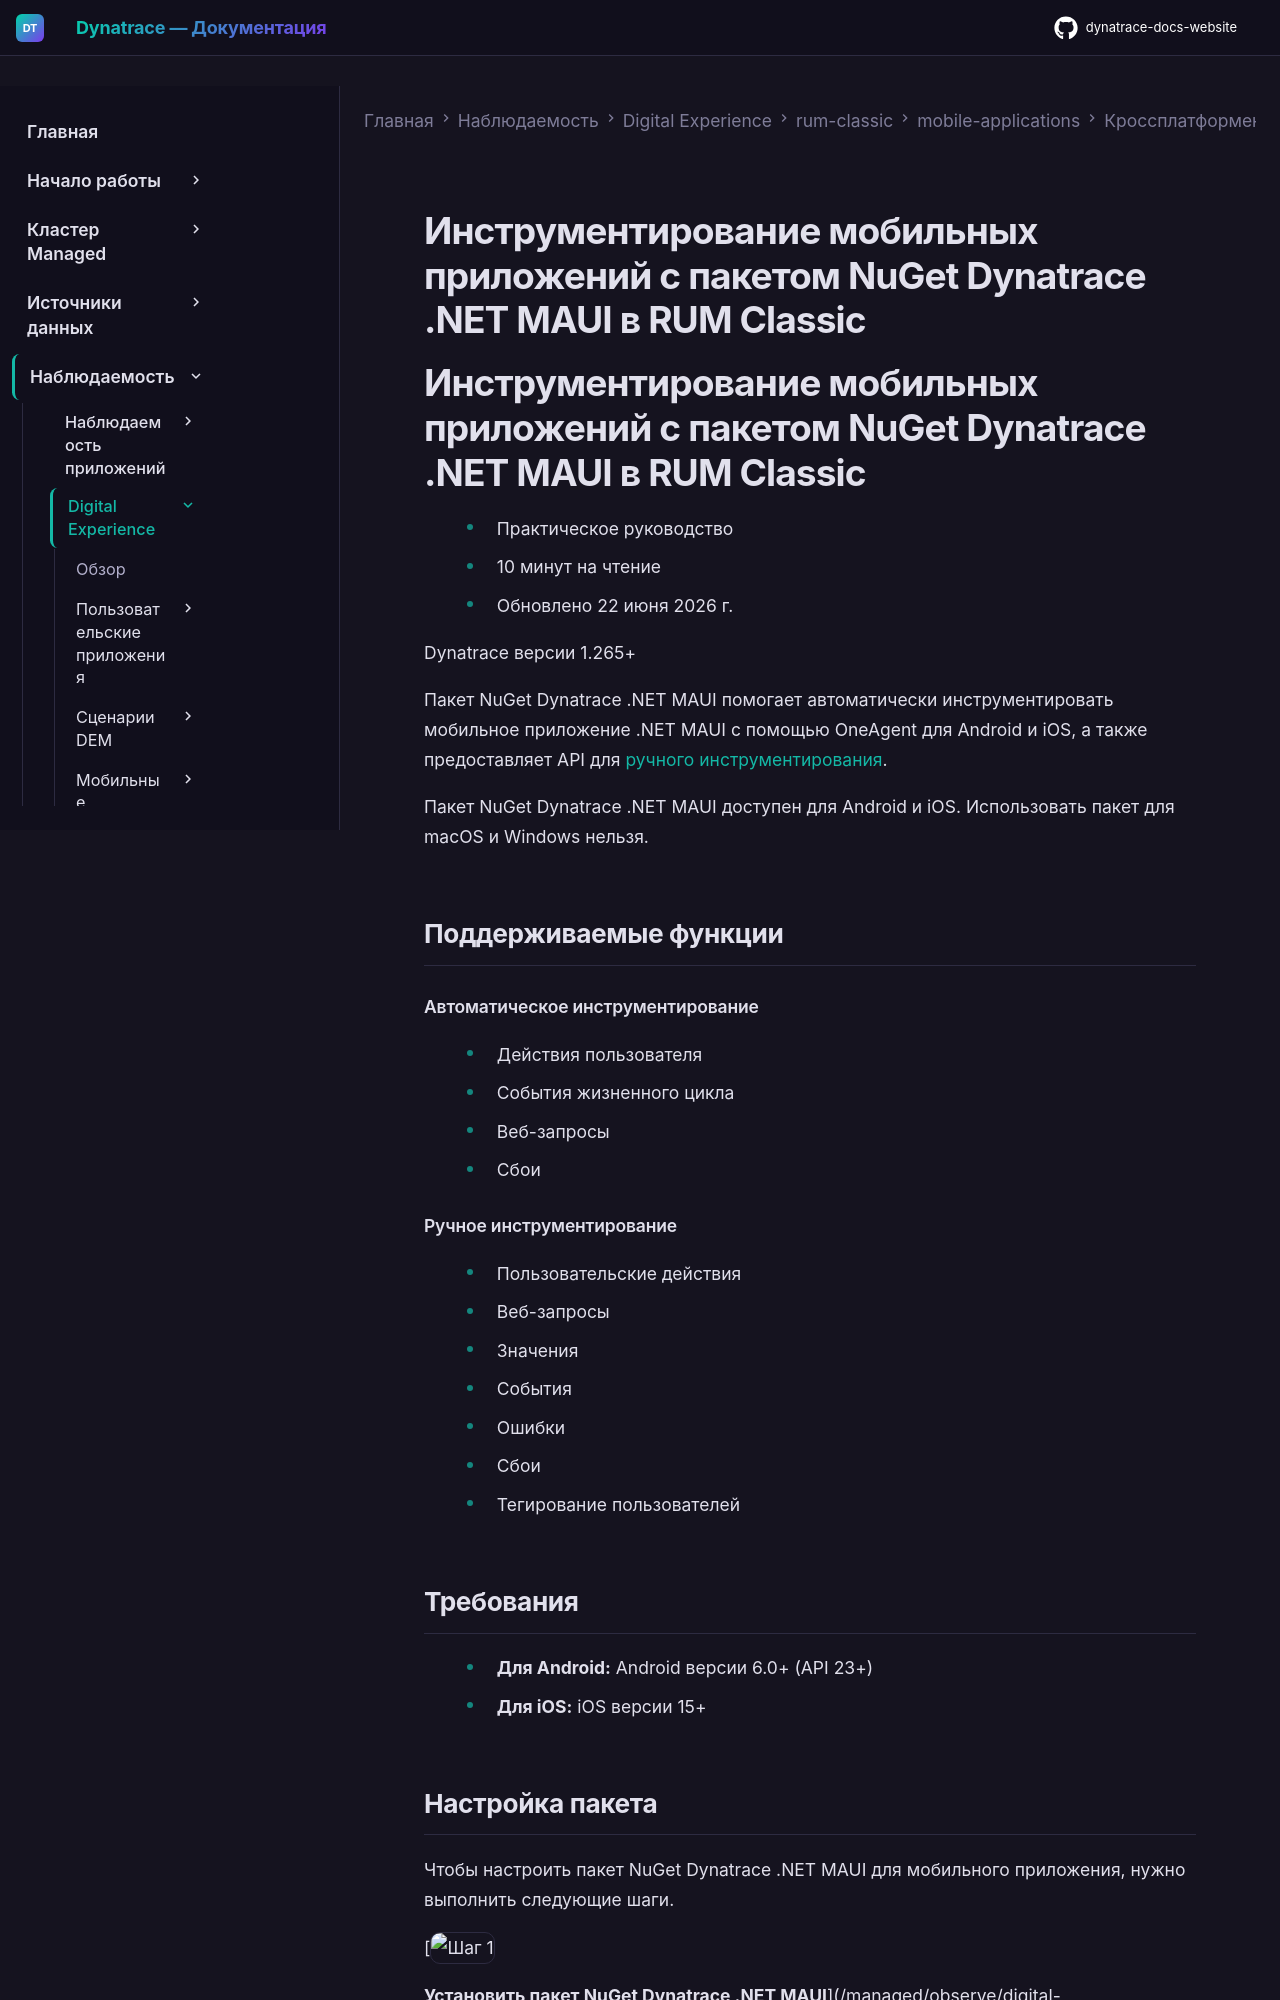

repository: Yerkebulan-Ardabayev/dynatrace-docs-website · page: managed-ru/observe/digital-experience/rum-classic/mobile-applications/cross-platform-frameworks/maui/index.html · generator: mkdocs

---
title: Инструментирование мобильных приложений с пакетом NuGet Dynatrace .NET MAUI в RUM Classic
source: https://docs.dynatrace.com/managed/observe/digital-experience/rum-classic/mobile-applications/cross-platform-frameworks/maui
---

# Инструментирование мобильных приложений с пакетом NuGet Dynatrace .NET MAUI в RUM Classic

# Инструментирование мобильных приложений с пакетом NuGet Dynatrace .NET MAUI в RUM Classic

* Практическое руководство
* 10 минут на чтение
* Обновлено 22 июня 2026 г.

Dynatrace версии 1.265+

Пакет NuGet Dynatrace .NET MAUI помогает автоматически инструментировать мобильное приложение .NET MAUI с помощью OneAgent для Android и iOS, а также предоставляет API для [ручного инструментирования](#usage-mobile-agent).

Пакет NuGet Dynatrace .NET MAUI доступен для Android и iOS. Использовать пакет для macOS и Windows нельзя.

## Поддерживаемые функции

#### Автоматическое инструментирование

* Действия пользователя
* События жизненного цикла
* Веб-запросы
* Сбои

#### Ручное инструментирование

* Пользовательские действия
* Веб-запросы
* Значения
* События
* Ошибки
* Сбои
* Тегирование пользователей

## Требования

* **Для Android:** Android версии 6.0+ (API 23+)
* **Для iOS:** iOS версии 15+
